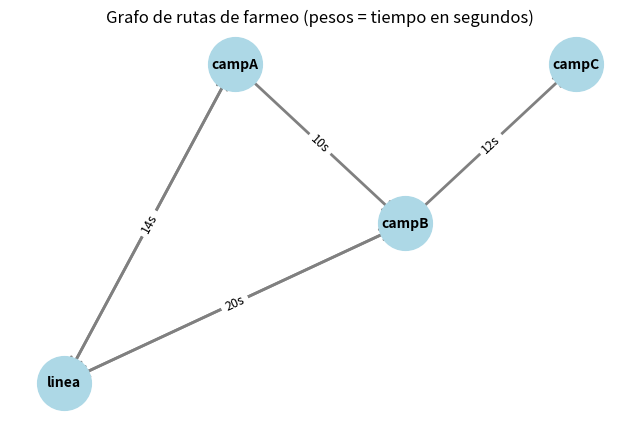

Generate this figure with matplotlib: (Note: this script raises an exception after producing the figure.)
"""
Construye un grafo simplificado de rutas de farmeo y lo dibuja.

Genera: figuras/grafo_rutas.pdf y figuras/grafo_rutas.png
"""

import networkx as nx
import matplotlib.pyplot as plt
import os

# ---------- Construcción del grafo ----------
G = nx.DiGraph()

G.add_edge('linea', 'campA', tiempo=14, oro=78)
G.add_edge('campA', 'linea', tiempo=14, oro=0)
G.add_edge('linea', 'campB', tiempo=20, oro=78)
G.add_edge('campB', 'linea', tiempo=20, oro=0)
G.add_edge('campA', 'campB', tiempo=10, oro=78)
G.add_edge('campB', 'campC', tiempo=12, oro=78)

# ---------- Posiciones para el dibujo ----------
pos = {
    'linea': (0, 0),
    'campA': (1, 1),
    'campB': (2, 0.5),
    'campC': (3, 1),
}

# ---------- Dibujo del grafo ----------
fig, ax = plt.subplots(figsize=(8, 5))

nx.draw_networkx_nodes(G, pos, node_size=1500, node_color='lightblue', ax=ax)
nx.draw_networkx_labels(G, pos, font_size=10, font_weight='bold', ax=ax)
nx.draw_networkx_edges(G, pos, arrowstyle='->', arrowsize=20, 
                       edge_color='gray', width=2, ax=ax)

edge_labels = {(u, v): f"{d['tiempo']}s" for u, v, d in G.edges(data=True)}
nx.draw_networkx_edge_labels(G, pos, edge_labels=edge_labels, 
                             font_size=9, label_pos=0.5, ax=ax)

ax.set_title('Grafo de rutas de farmeo (pesos = tiempo en segundos)')
ax.axis('off')

# ---------- Guardar figura (CORREGIDO) ----------
ruta_actual = os.path.dirname(os.path.abspath(__file__))
ruta_figuras = os.path.join(ruta_actual, '..', 'figuras')
os.makedirs(ruta_figuras, exist_ok=True)

plt.tight_layout()
plt.savefig(os.path.join(ruta_figuras, 'grafo_rutas.png'), dpi=150)
plt.savefig(os.path.join(ruta_figuras, 'grafo_rutas.pdf'))
plt.close()

print("¡Gráfico del grafo de rutas guardado con éxito!")
